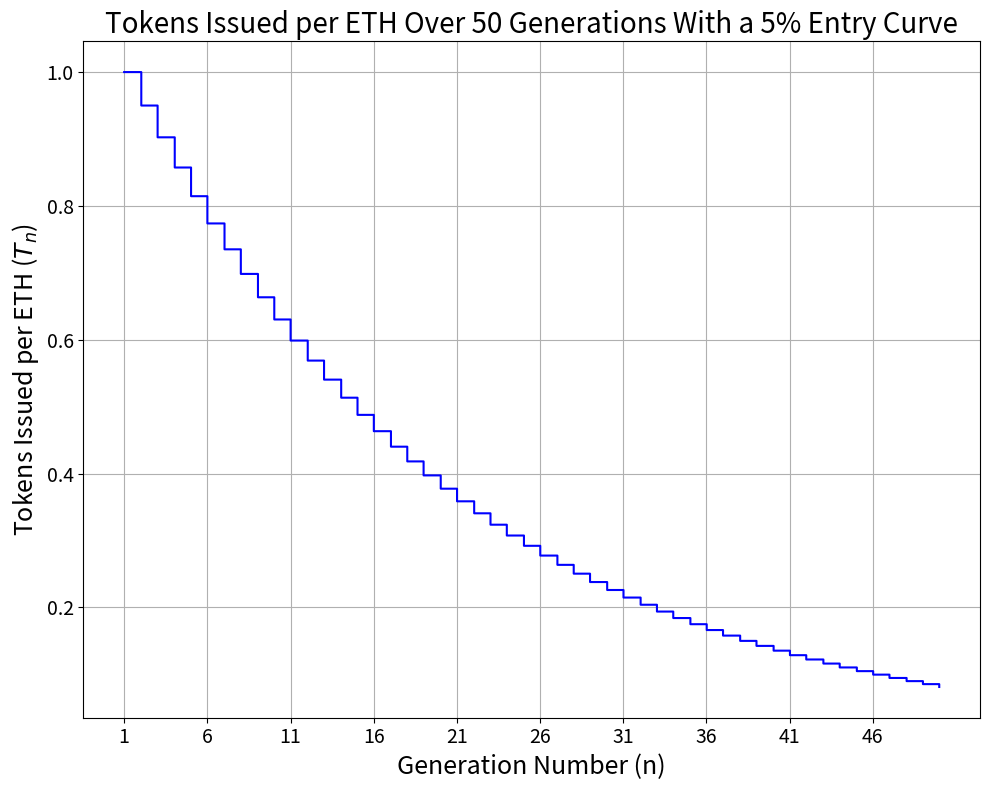

Recreate this plot in Python.
import numpy as np
import matplotlib.pyplot as plt

# Given parameters
T0 = 1  # Assuming initial tokens issued per ETH is 1
r = 0.05  # 5% entry curve
generations = 50

# Generation numbers
x = np.linspace(1, generations, 1000)

# Calculate number of tokens issued per ETH in the nth generation
Tn = T0 * (1 - r)**np.floor(x - 1)

# Plotting the graph
plt.figure(figsize=(10, 8))
plt.step(x, Tn, where='post', color='blue')
plt.title(f"Tokens Issued per ETH Over {generations} Generations With a {int(r*100)}% Entry Curve", fontsize=20)
plt.xlabel("Generation Number (n)", fontsize=18)
plt.ylabel("Tokens Issued per ETH ($T_n$)", fontsize=18)
plt.grid(True)
plt.xticks(np.arange(1, generations + 1, 5), fontsize=14)
plt.yticks(fontsize=14)
plt.tight_layout()
plt.show()
